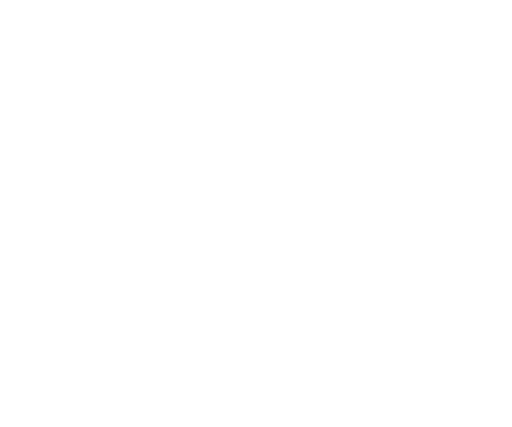
t = 0.00 s
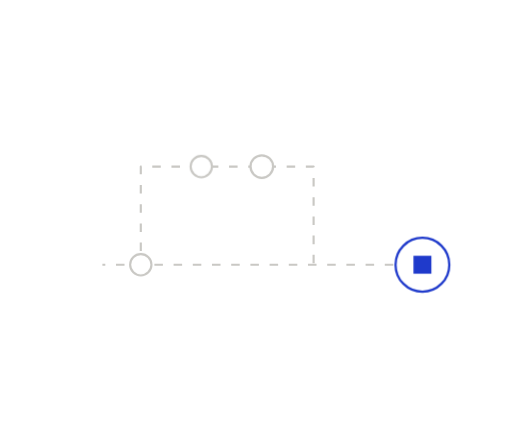
t = 0.92 s
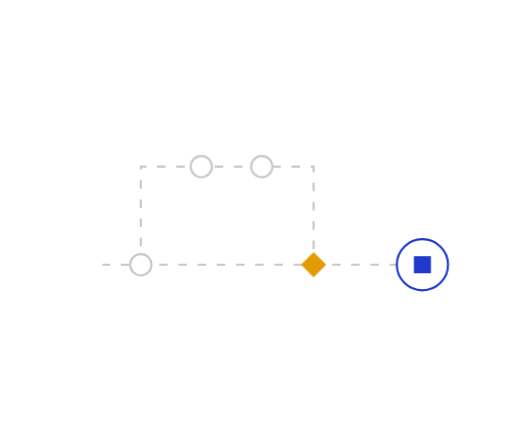
t = 1.25 s
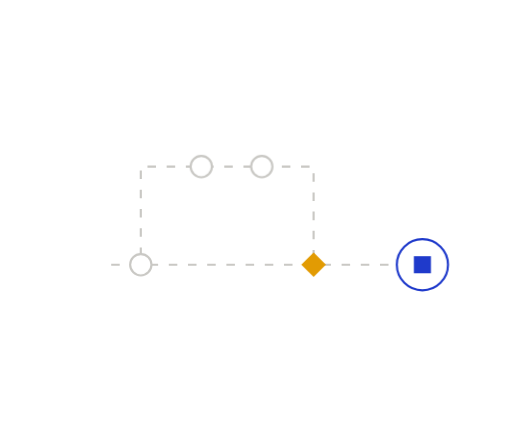
t = 1.90 s
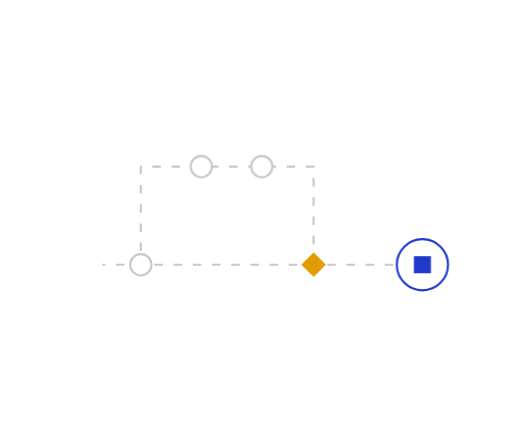
t = 2.22 s
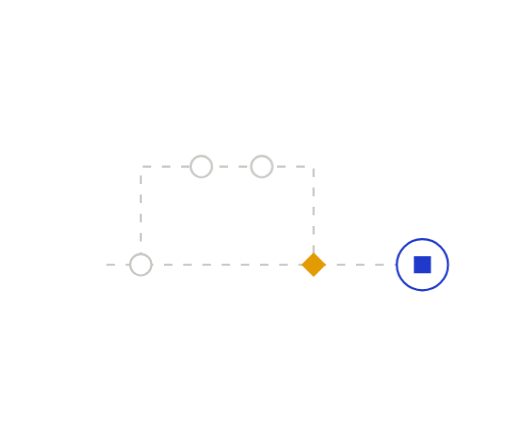
t = 2.87 s

The animated SVG that drew these frames (rendered in a browser with its animation timeline set to each time). Animation: 6 CSS @keyframes rules; one cycle of 3.52 s, repeats indefinitely.

<svg xmlns="http://www.w3.org/2000/svg" width="240" height="200" viewBox="0 0 240 200" fill="none" role="img" class="fi1i9qb"><title>Merge with confidence</title><desc>Before a branch lands, its changes and conflicts with the baseline are surfaced.</desc><style>.fi1i9qb-p,.fi1i9qb-f,.fi1i9qb-r{transform-box:fill-box;transform-origin:center;animation-fill-mode:both}
.fi1i9qb-p{animation-name:fi1i9qb-pop;animation-duration:0.6s;animation-timing-function:cubic-bezier(.34,1.56,.64,1)}
@supports (animation-timing-function:linear(0,1)){.fi1i9qb-p{animation-timing-function:linear(0, 0.083, 0.269, 0.487, 0.691, 0.855, 0.972, 1.043, 1.078, 1.086, 1.078, 1.061, 1.043, 1.025, 1.011, 1.002, 0.996, 0.993, 0.993, 0.993, 0.995, 0.996, 0.998, 0.999, 1)}}
.fi1i9qb-f{animation-name:fi1i9qb-fade;animation-duration:0.5s;animation-timing-function:ease-out}
.fi1i9qb-r{animation-name:fi1i9qb-rise;animation-duration:.7s;animation-timing-function:cubic-bezier(0.22,1,0.36,1)}
.fi1i9qb-d{animation-name:fi1i9qb-draw;animation-timing-function:cubic-bezier(0.65,0,0.35,1);animation-fill-mode:both}
.fi1i9qb-m{animation:fi1i9qb-march 2.6s linear infinite}
.fi1i9qb-pulse{animation:fi1i9qb-pulse 2.4s ease-in-out infinite}
@keyframes fi1i9qb-pop{from{transform:scale(0);opacity:0}to{transform:scale(1);opacity:1}}
@keyframes fi1i9qb-fade{from{opacity:0}to{opacity:1}}
@keyframes fi1i9qb-rise{from{opacity:0;transform:translateY(6px)}to{opacity:1;transform:none}}
@keyframes fi1i9qb-draw{from{stroke-dashoffset:1}to{stroke-dashoffset:0}}
@keyframes fi1i9qb-march{from{stroke-dashoffset:0}to{stroke-dashoffset:-18}}
@keyframes fi1i9qb-pulse{0%,100%{opacity:1}50%{opacity:.35}}
@media (prefers-reduced-motion:reduce){.fi1i9qb *{animation:none!important}.fi1i9qb .fi1i9qb-d{stroke-dashoffset:0}.fi1i9qb .fi1i9qb-t{display:none}}</style><defs><mask id="fi1i9qb-k0" maskUnits="userSpaceOnUse" x="-240" y="-200" width="720" height="600"><path d="M48 124L198 124" stroke="#fff" stroke-width="7" fill="none" stroke-linecap="round" stroke-linejoin="round" pathLength="1" stroke-dasharray="1 1" stroke-dashoffset="1" class="fi1i9qb-d" style="animation-duration:0.58s;animation-delay:0.05s"/></mask><mask id="fi1i9qb-k1" maskUnits="userSpaceOnUse" x="-240" y="-200" width="720" height="600"><path d="M66 124L66 78L147 78L147 124" stroke="#fff" stroke-width="7" fill="none" stroke-linecap="round" stroke-linejoin="round" pathLength="1" stroke-dasharray="1 1" stroke-dashoffset="1" class="fi1i9qb-d" style="animation-duration:0.67s;animation-delay:0.22s"/></mask></defs><path d="M48 124L198 124" fill="none" stroke="#C9C8C4" stroke-width="1" stroke-dasharray="4 5" stroke-linejoin="round" mask="url(#fi1i9qb-k0)" class="fi1i9qb-m"/>
<path d="M66 124L66 78L147 78L147 124" fill="none" stroke="#C9C8C4" stroke-width="1" stroke-dasharray="4 5" stroke-linejoin="round" mask="url(#fi1i9qb-k1)" class="fi1i9qb-m"/>
<g class="fi1i9qb-p" style="animation-delay:0.16s"><circle cx="66" cy="124" r="5" fill="#FFFFFF" stroke="#C9C8C4" stroke-width="1"/></g>
<g class="fi1i9qb-p" style="animation-delay:0.54s"><circle cx="94.35" cy="78" r="5" fill="#FFFFFF" stroke="#C9C8C4" stroke-width="1"/></g>
<g class="fi1i9qb-p" style="animation-delay:0.64s"><circle cx="122.7" cy="78" r="5" fill="#FFFFFF" stroke="#C9C8C4" stroke-width="1"/></g>
<g class="fi1i9qb-p" style="animation-delay:0.92s"><path d="M147 118.24L152.76 124L147 129.76L141.24 124Z" fill="#E29B03" stroke-linejoin="round"/></g>
<g class="fi1i9qb-p" style="animation-delay:0.63s"><circle cx="198" cy="124" r="12" fill="#FFFFFF" stroke="#1F3ACB" stroke-width="1"/><rect x="194" y="120" width="8" height="8" fill="#1F3ACB"/></g></svg>
